Run: headless pygame with SDL's dummy video driver; simulated clock (each Clock.tick advances the game by its frame time, no real sleeping); random seed 0; keys injected as events and as key.get_pressed() state; no mouse input.
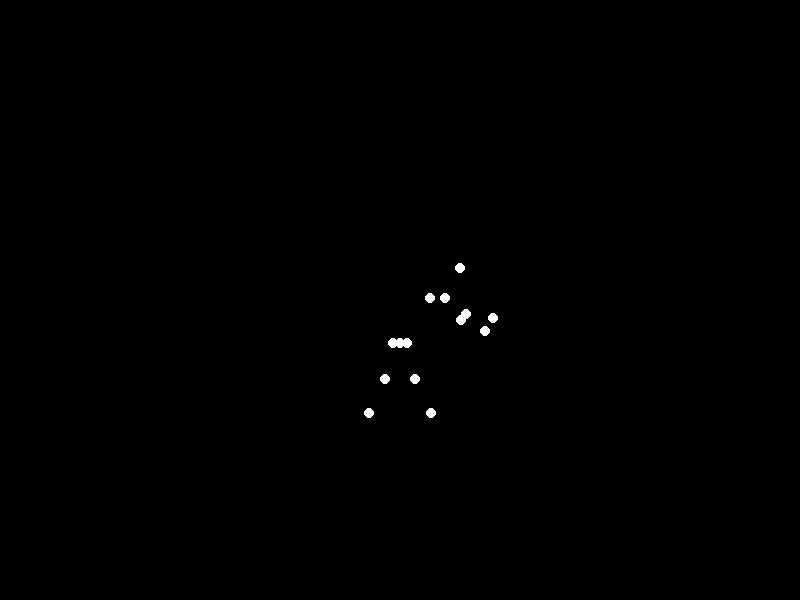
Frame 1 of 4 · flips 1–60 · no input
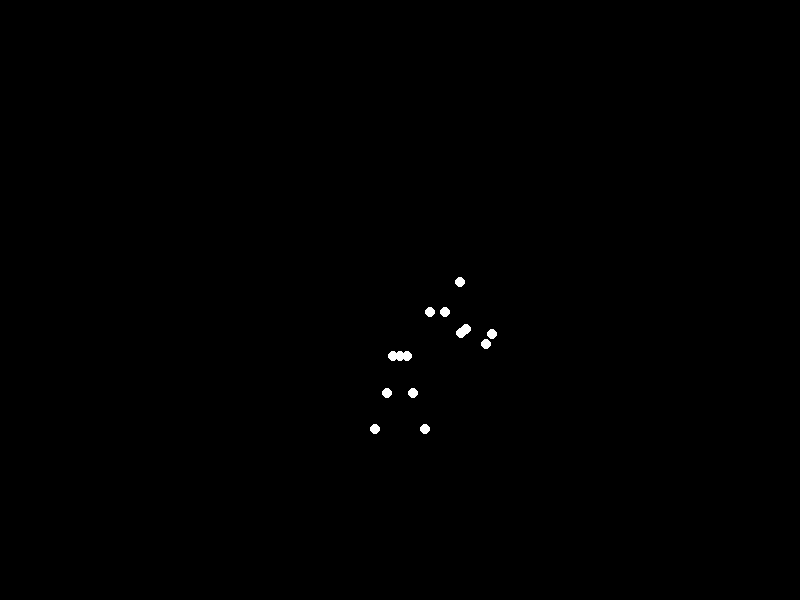
Frame 2 of 4 · flips 61–180 · tapped SPACE, RETURN · held RIGHT (→), D
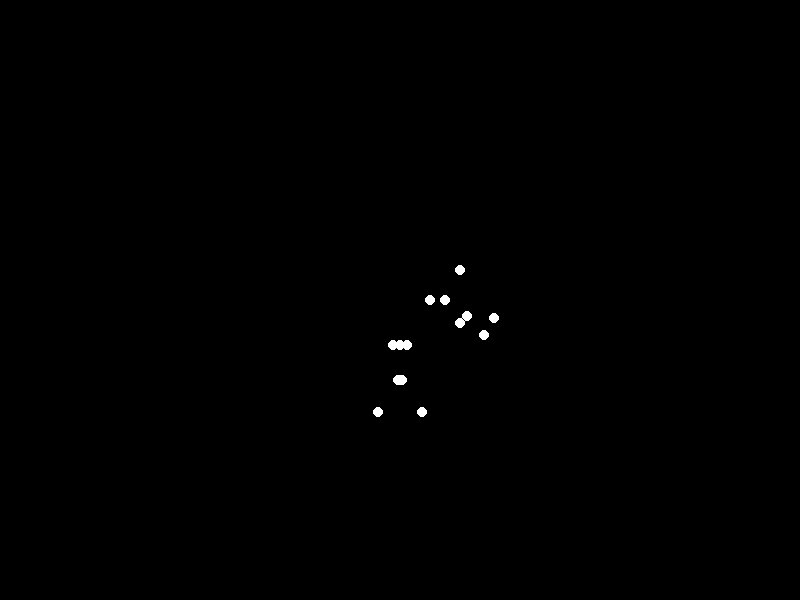
Frame 3 of 4 · flips 181–300 · held DOWN (↓), S
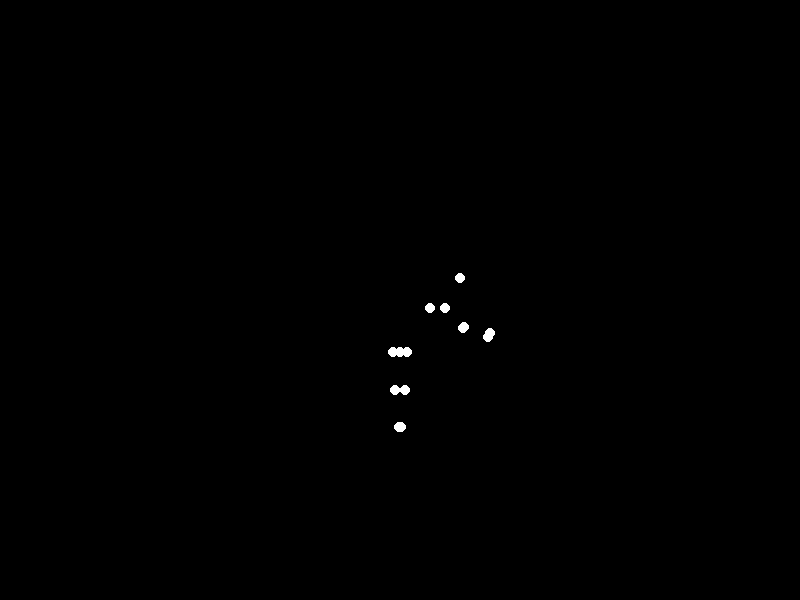
Frame 4 of 4 · flips 301–420 · held LEFT (←), A, UP (↑), W

The pygame program that drew these frames:

#!/usr/bin/env python3

import pygame
import math
import sys

# Window dimensions
WIDTH, HEIGHT = 800, 600
BLACK = (0, 0, 0)
WHITE = (255, 255, 255)
FPS = 60

# Number of points for the biological motion
NUM_POINTS = 15

# Walking cycle duration (in seconds) and stride parameters
CYCLE_TIME = 1.5  # shorter or longer for faster/slower walk
AMPLITUDE = 0.3   # leg swing amplitude
ARM_AMP = 0.2     # arm swing amplitude
TORSO_LEAN = 0.2  # forward lean to simulate carrying heavy weight
VERTICAL_BOB = 0.05  # vertical displacement to imitate walking bounce

# Scale factor for drawing
SCALE = 150
# Center offset so that the figure is roughly centered
CENTER_X, CENTER_Y = WIDTH // 2, HEIGHT // 2 + 50

def get_joint_positions(t):
    """
    Returns a list of (x, y) tuples for 15 key points of a walking figure
    at time t, representing a 'happy man with heavy weight' walking.
    """
    # Phase in [0, 2*pi) for one cycle
    phase = (t * 2 * math.pi) / CYCLE_TIME

    # Basic angles for legs (left leg out of phase with right)
    left_leg_angle = AMPLITUDE * math.sin(phase)
    right_leg_angle = AMPLITUDE * math.sin(phase + math.pi)

    # Arms out of phase with legs, but smaller amplitude
    left_arm_angle = ARM_AMP * math.sin(phase + math.pi)
    right_arm_angle = ARM_AMP * math.sin(phase)

    # Vertical torso bob
    torso_bob = VERTICAL_BOB * math.sin(phase * 2)

    # Torso lean forward
    # We'll treat it as a small horizontal offset for upper body
    torso_lean = TORSO_LEAN

    # Body segment lengths (arbitrary but consistent)
    head_height = 0.2
    torso_length = 0.3
    arm_length_upper = 0.18
    arm_length_lower = 0.18
    leg_length_upper = 0.25
    leg_length_lower = 0.25

    # Root (pelvis) coordinates
    root_x = 0
    root_y = 0 + torso_bob

    # Torso coordinates
    # We'll define a top-of-torso point and a bottom-of-torso (root) point
    # Then the head on top
    # The torso is leaning forward
    torso_top_x = root_x + torso_lean
    torso_top_y = root_y + torso_length

    # Head point
    head_x = torso_top_x + torso_lean
    head_y = torso_top_y + head_height

    # Shoulders: We'll place shoulders near the top of the torso
    left_shoulder_x = torso_top_x + torso_lean * 0.5
    left_shoulder_y = torso_top_y
    right_shoulder_x = torso_top_x + torso_lean * 0.5
    right_shoulder_y = torso_top_y

    # Hips: We'll treat the root as the midpoint (pelvis)
    left_hip_x = root_x - 0.05
    left_hip_y = root_y
    right_hip_x = root_x + 0.05
    right_hip_y = root_y

    # Arms:
    # We'll rotate arms from the shoulder pivot
    # For a heavy weight, arms might be in front. We'll approximate with angles
    # around some forward angle. Let's define "forward angle" as -45 degrees in x.
    base_arm_angle = -math.pi / 4  # arms slightly forward
    left_arm_upper_angle = base_arm_angle + left_arm_angle
    right_arm_upper_angle = base_arm_angle + right_arm_angle

    # Positions of elbows
    left_elbow_x = left_shoulder_x + arm_length_upper * math.cos(left_arm_upper_angle)
    left_elbow_y = left_shoulder_y + arm_length_upper * math.sin(left_arm_upper_angle)
    right_elbow_x = right_shoulder_x + arm_length_upper * math.cos(right_arm_upper_angle)
    right_elbow_y = right_shoulder_y + arm_length_upper * math.sin(right_arm_upper_angle)

    # Forearms angled similarly but with a slight bend
    bend_factor = 0.5
    left_forearm_angle = left_arm_upper_angle + bend_factor
    right_forearm_angle = right_arm_upper_angle + bend_factor

    # Pos of hands
    left_hand_x = left_elbow_x + arm_length_lower * math.cos(left_forearm_angle)
    left_hand_y = left_elbow_y + arm_length_lower * math.sin(left_forearm_angle)
    right_hand_x = right_elbow_x + arm_length_lower * math.cos(right_forearm_angle)
    right_hand_y = right_elbow_y + arm_length_lower * math.sin(right_forearm_angle)

    # Legs
    # We rotate from hips
    base_leg_angle = 0  # neutral is straight down
    left_leg_upper_angle = base_leg_angle + left_leg_angle
    right_leg_upper_angle = base_leg_angle + right_leg_angle

    # Knees
    left_knee_x = left_hip_x + leg_length_upper * math.sin(left_leg_upper_angle)
    left_knee_y = left_hip_y - leg_length_upper * math.cos(left_leg_upper_angle)
    right_knee_x = right_hip_x + leg_length_upper * math.sin(right_leg_upper_angle)
    right_knee_y = right_hip_y - leg_length_upper * math.cos(right_leg_upper_angle)

    # Additional bend for lower legs
    lower_leg_bend = 0.3
    left_leg_lower_angle = left_leg_upper_angle + lower_leg_bend * math.sin(phase)
    right_leg_lower_angle = right_leg_upper_angle + lower_leg_bend * math.sin(phase + math.pi)

    # Feet
    left_foot_x = left_knee_x + leg_length_lower * math.sin(left_leg_lower_angle)
    left_foot_y = left_knee_y - leg_length_lower * math.cos(left_leg_lower_angle)
    right_foot_x = right_knee_x + leg_length_lower * math.sin(right_leg_lower_angle)
    right_foot_y = right_knee_y - leg_length_lower * math.cos(right_leg_lower_angle)

    # Collect 15 key points (head, neck, shoulders, elbows, hands, torso, hips, knees, feet)
    # For clarity, let's define them in a consistent order:
    points = [
        (head_x, head_y),                # 1  Head
        (torso_top_x, torso_top_y),      # 2  Neck/Top of torso
        (left_shoulder_x, left_shoulder_y),   # 3  Left shoulder
        (right_shoulder_x, right_shoulder_y), # 4  Right shoulder
        (left_elbow_x, left_elbow_y),    # 5  Left elbow
        (right_elbow_x, right_elbow_y),  # 6  Right elbow
        (left_hand_x, left_hand_y),      # 7  Left hand
        (right_hand_x, right_hand_y),    # 8  Right hand
        (root_x, root_y),                # 9  Torso (pelvis)
        (left_hip_x, left_hip_y),        # 10 Left hip
        (right_hip_x, right_hip_y),      # 11 Right hip
        (left_knee_x, left_knee_y),      # 12 Left knee
        (right_knee_x, right_knee_y),    # 13 Right knee
        (left_foot_x, left_foot_y),      # 14 Left foot
        (right_foot_x, right_foot_y),    # 15 Right foot
    ]

    return points

def main():
    pygame.init()
    screen = pygame.display.set_mode((WIDTH, HEIGHT))
    pygame.display.set_caption("Biological Motion: Happyman with Heavy Weight Walking")
    clock = pygame.time.Clock()

    start_time = pygame.time.get_ticks()

    while True:
        for event in pygame.event.get():
            if event.type == pygame.QUIT:
                pygame.quit()
                sys.exit()

        # Calculate elapsed time in seconds
        elapsed_ms = pygame.time.get_ticks() - start_time
        t = elapsed_ms / 1000.0

        # Get point positions for this time
        points = get_joint_positions(t)

        # Clear screen
        screen.fill(BLACK)

        # Draw each point
        for (x, y) in points:
            # Convert from abstract coords to screen coords
            draw_x = CENTER_X + int(x * SCALE)
            draw_y = CENTER_Y - int(y * SCALE)
            pygame.draw.circle(screen, WHITE, (draw_x, draw_y), 5)

        pygame.display.flip()
        clock.tick(FPS)

if __name__ == "__main__":
    main()
